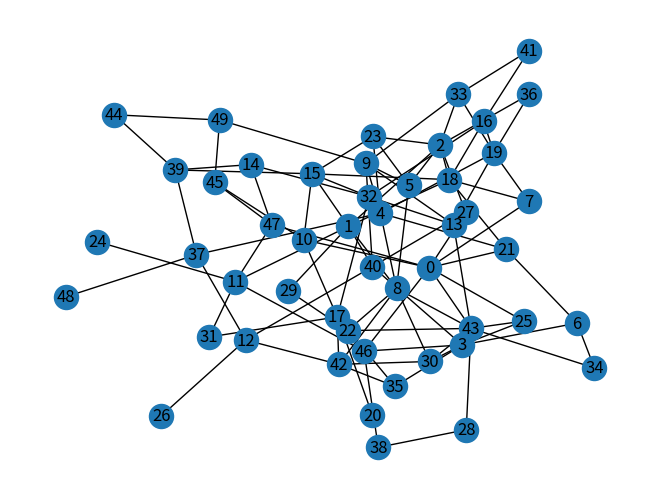

Write Python code to recreate this figure.
import matplotlib.pyplot as plt
import networkx as nx
import random


def generate_special_graph(n, core_node_ratio=0.1, relay_node_ratio=0.3, avg_degree_core=5, avg_degree_relay=3, avg_degree_service=1, allow_self_loops=False):
    """
    生成一个具有特殊拓扑结构的无向图。

    参数:
    n (int): 图中节点总数。
    core_node_ratio (float, optional): 核心节点占总节点数的比例，默认为0.1。
    relay_node_ratio (float, optional): 中继节点占总节点数的比例，默认为0.3。
    avg_degree_core (int, optional): 核心节点平均出度，默认为5。
    avg_degree_relay (int, optional): 中继节点平均出度，默认为3。
    avg_degree_service (int, optional): 服务节点平均出度，默认为1。
    allow_self_loops (bool, optional): 是否允许自环，默认为False。

    返回:
    G (networkx.Graph): 具有特殊拓扑结构的无向图。

    注：节点类型按照核心、中继、服务顺序排列，且比例之和应小于等于1。
    """

    assert core_node_ratio + relay_node_ratio + (1 - core_node_ratio - relay_node_ratio) <= 1, "节点比例之和必须小于等于1！"

    G = nx.Graph()

    # 添加节点并分类
    core_count = int(n * core_node_ratio)
    relay_count = int(n * relay_node_ratio)
    service_count = n - core_count - relay_count
    node_types = ["core"] * core_count + ["relay"] * relay_count + ["service"] * service_count
    G.add_nodes_from([(i, {"type": t}) for i, t in enumerate(node_types)])

    # 为各类型节点添加合适的出边
    degrees = {"core": avg_degree_core, "relay": avg_degree_relay, "service": avg_degree_service}
    for node in G.nodes():
        node_type = G.nodes[node]["type"]
        for _ in range(degrees[node_type]):
            while True:
                target = random.randint(0, n-1)
                if node != target or allow_self_loops:  # 避免自环或根据allow_self_loops选择是否允许自环
                    if not G.has_edge(node, target):  # 避免重复边
                        G.add_edge(node, target)
                        break

    return G


def draw_graph(G):
    """
    绘制无向图G并显示图形。

    参数:
    G (networkx.Graph): 待绘制的无向图。
    """
    # 使用nx.draw进行基本绘图
    pos = nx.spring_layout(G)  # 使用spring布局算法生成节点位置
    nx.draw(G, pos, with_labels=True)

    # 或者，如果您想要使用更丰富的样式选项，可以使用nx.draw_networkx
    # 注意：通常只需选择一种绘图方式即可
    # pos = nx.kamada_kawai_layout(G)  # 可以尝试其他布局算法
    # nx.draw_networkx(G, pos, with_labels=True, font_size=10, node_color='lightblue', edge_color='gray')

    # 显示图形
    plt.show()


# 示例
X = generate_special_graph(50)
draw_graph(X)



print("end")
